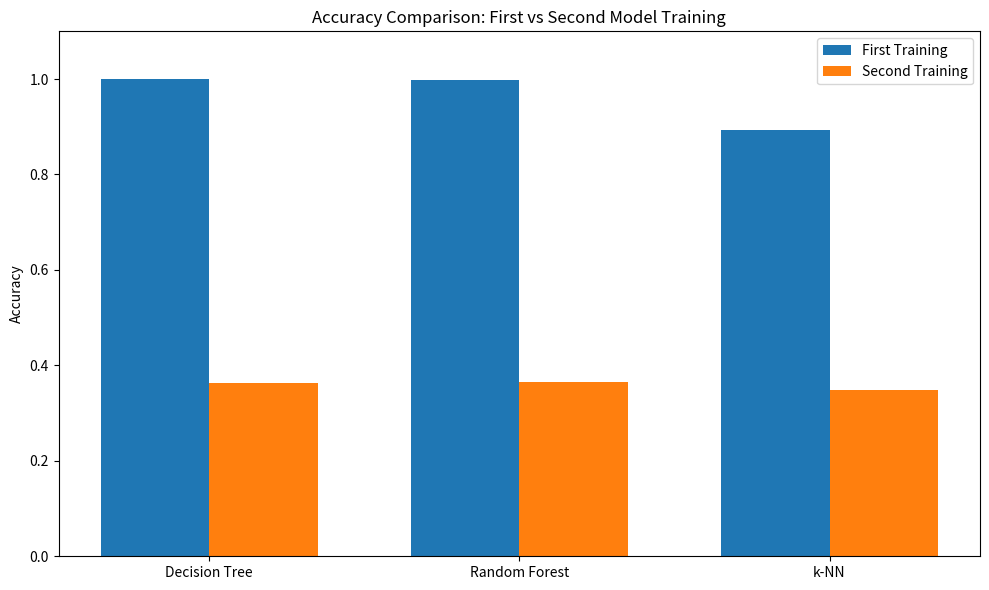

Recreate this plot in Python.


import matplotlib.pyplot as plt


first_training = {
    "Decision Tree": 1.0000,
    "Random Forest": 0.9979,
    "k-NN": 0.8940
}

second_training = {
    "Decision Tree": 0.3638,
    "Random Forest": 0.3659,
    "k-NN": 0.3493
}



print("\n===== FIRST vs SECOND TRAINING ACCURACY COMPARISON =====\n")
print("{:<20} {:<15} {:<15}".format("Model", "First", "Second"))
print("-" * 50)

for model in first_training.keys():
    print("{:<20} {:<15} {:<15}".format(
        model,
        f"{first_training[model]:.4f}",
        f"{second_training[model]:.4f}"
    ))

print("\n=========================================================\n")



models = list(first_training.keys())
first_scores = [first_training[m] for m in models]
second_scores = [second_training[m] for m in models]

x = range(len(models))
width = 0.35

plt.figure(figsize=(10, 6))


plt.bar([i - width/2 for i in x], first_scores, width=width, label="First Training")


plt.bar([i + width/2 for i in x], second_scores, width=width, label="Second Training")


plt.xticks(x, models)
plt.ylabel("Accuracy")
plt.title("Accuracy Comparison: First vs Second Model Training")
plt.ylim(0, 1.1)
plt.legend()

plt.tight_layout()
plt.savefig("accuracy_first_vs_second.pdf")
plt.close()

print("Saved comparison chart as accuracy_first_vs_second.pdf")
